Run: headless pygame with SDL's dummy video driver; simulated clock (each Clock.tick advances the game by its frame time, no real sleeping); random seed 0; keys injected as events and as key.get_pressed() state; no mouse input.
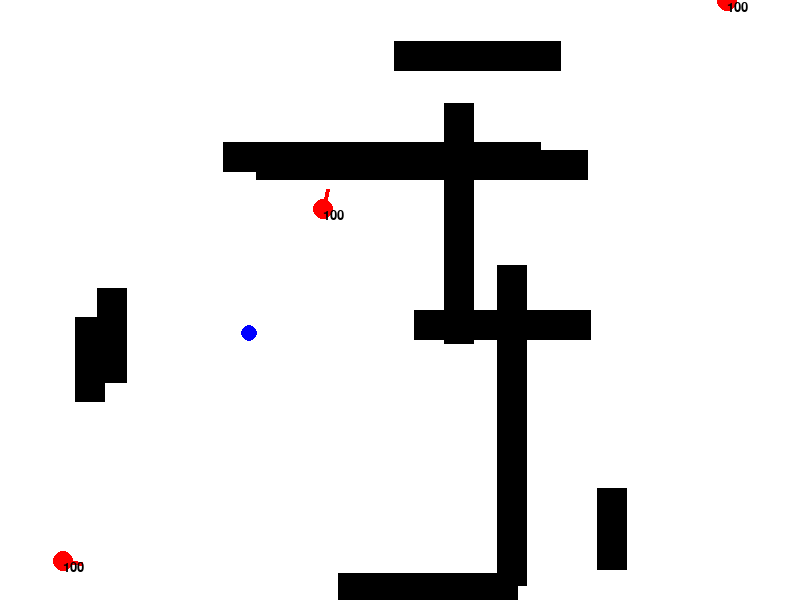
Frame 1 of 4 · flips 1–60 · no input
Frame 2 of 4 · flips 61–180 · tapped SPACE, RETURN · held RIGHT (→), D · screen unchanged from frame 1, image omitted
Frame 3 of 4 · flips 181–300 · held DOWN (↓), S · screen unchanged from frame 2, image omitted
Frame 4 of 4 · flips 301–420 · held LEFT (←), A, UP (↑), W · screen unchanged from frame 3, image omitted

The pygame program that drew these frames:

import pygame
from pygame import Rect
import sys
import random
import math


black = (0, 0, 0)
white = (255, 255, 255)
red = (255, 0, 0)
green = (0, 255, 0)
blue = (0, 0, 255)
yellow = (255, 255, 0)

number_of_walls = 10
width_of_walls = 30

height_of_screen = 600
width_of_screen = 800

human_numbers = 3
human_hp = 100
human_grenade_number = 3
human_fire_interval = 250
human_r = 10
human_speed_max = 4
human_rotate_max = 10

velocity_of_bullets = 1  # v*5
bullets_r = 5
bullets_hurt = 10

grenades_r = 5
grenades_time = 200
velocity_of_grenades = 1  # v*5
explode_r = [10, 20, 30, 40, 50]
explode_hurt = [50, 40, 30, 20, 10]

ball_r = 8

walls = []
humans = []
bullets = []
grenades = []
ais = []

class dot:
    def __init__(self, x, y):
        self.x = x
        self.y = y

    def add(self, offset):
        self.x += offset.x
        self.y += offset.y

    def copy(self):
        return dot(self.x, self.y)

    def tolist(self):
        return [int(self.x), int(self.y)]

    def distance_square(self, o):
        return (self.x - o.x) * (self.x - o.x) + (self.y - o.y) * (self.y - o.y)


def offset_of_rotation(l, r):
    return dot(l * math.cos(r*2*math.pi/360), l * math.sin(r*2*math.pi/360))


def position_valid(position, radius):
    if not (0 <= position.x <= width_of_screen and 0 <= position.y <= height_of_screen):
        print("crashintothescreen")
        return False
    for wall in walls:
        x = int(position.x)
        y = int(position.y)
        l = wall.left
        r = wall.right
        t = wall.top
        d = wall.bottom
        if (l-radius <= x <= r+radius) and (t-radius <= y <= d+radius):
            print("crashintothewall")
            return False
    return True


class AI_player:
    def __init__(self, num, ball, wall, bul, human, gre):
        self.number = num
        self.ball = ball
        self.wall = wall
        self.bullets = bul
        self.humans = human
        self.grenades = gre

    def getdata(self, num, ball, wall, bul, human, gre):
        self.number = num
        self.ball = ball
        self.wall = wall
        self.bullets = bul
        self.humans = human
        self.grenades = gre

    def analysis(self):
        a = self.num
        ans = (0, 0, 0, False, False)
        return ans
        # do something
        # 返回值的五个数分别为：操作类型（为1,2,3,4,与后面一一对应），旋转角度，前后移动距离，是否开火，是否扔手榴弹
        # 每次只能选择一个操作
        # 旋转角最大为±human_rotate_max，前后距离最大为±human_speed_max


class Ball:
    def __init__(self, p):
        self.position = p
        self.belong = -1

    def human_crash(self):
        for human in humans:
            if self.position.distance_square(human.position) <= (human_r + ball_r) * (human_r + ball_r):
                self.belong = human.node
                self.position = human.position
                return True
        return False

    def update(self):
        if self.belong >= 0:
            self.position = humans[self.belong].position
        else:
            self.human_crash()


class Bullets:
    def __init__(self, p, v):
        self.position = p
        self.velocity = v

    def crash_into_human(self, newp):
        for human in humans:
            dis = newp.distance_square(human.position)
            mindis = (human_r + bullets_r)*(human_r + bullets_r)
            if dis < mindis:
                human.hp -= bullets_hurt
                print("crashintopeople")
                return True
        return False

    def move(self):
        newp = self.position.copy()
        newp.add(self.velocity)
        if position_valid(newp, bullets_r):
            if self.crash_into_human(newp) is False:
                self.position = newp
                return True
        return False


class Grenades:
    def __init__(self, p, v):
        self.position = p
        self.velocity = v
        self.time = grenades_time

    def adjust(self):
        x = self.position.x
        y = self.position.y
        vx = self.velocity.x
        vy = self.velocity.y
        ra = grenades_r
        if x < ra or x > width_of_screen - ra:
            self.velocity.x = -vx
            print("fantan")
        if y < ra or y > height_of_screen - ra:
            self.velocity.y = -vy
            print('fantan')
        for wall in walls:
            l = wall.left
            r = wall.right
            t = wall.top
            d = wall.bottom
            if l <= x <= r and t - ra <= y <= d + ra:
                self.velocity.y = -vy
            if t <= y <= d and l - ra <= x <= r + ra:
                self.velocity.x = -vx

    def explode(self):
        self.time -= 1
        if self.time == 0:
            for human in humans:
                distance = math.sqrt(self.position.distance_square(human.position))
                for i in range(5):
                    if distance < explode_r[i]:
                        human.hp -= explode_hurt[i]
                        break
            return True
        return False

    def move(self):
        newp = self.position.copy()
        newp.add(self.velocity)
        self.position = newp
        self.adjust()


class Humans:
    def __init__(self, p, r, n):
        self.position = p
        self.rotation = r
        self.hp = human_hp
        self.grenade_number = human_grenade_number
        self.fire_time = 0
        self.node = n

    def move(self, length):
        offset = offset_of_rotation(length, self.rotation)
        offset.add(self.position)
        if position_valid(offset, human_r):
            self.position = offset

    def rotate(self, r):
        self.rotation += r
        if self.rotation > 360:
            self.rotation -= 360
        if self.rotation < 0:
            self.rotation += 360

    def shoot(self):
        if self.fire_time == 0:
            self.fire_time = human_fire_interval
            offset = offset_of_rotation(2*human_r, self.rotation)
            offset.add(self.position)
            bullets.append(Bullets(offset, offset_of_rotation(velocity_of_bullets, self.rotation)))
            return True
        return False

    def grenade(self):
        if self.grenade_number > 0:
            self.grenade_number -= 1
            grenades.append(Grenades(self.position, offset_of_rotation(velocity_of_grenades, self.rotation)))
            return True
        return False

    def update(self):
        if self.fire_time > 0:
            self.fire_time -= 1
        if self.hp <= 0:
            return False
        return True


def draw_human(screen, human):
    r = human_r
    pygame.draw.circle(screen, red, human.position.tolist(), r)
    p = human.position
    offset = offset_of_rotation(2 * r, human.rotation)
    offset.add(p)
    pygame.draw.line(screen, red, p.tolist(), offset.tolist(), 4)
    myfont = pygame.font.Font(None, 20)
    textImage = myfont.render(str(human.hp), True, black)
    screen.blit(textImage, human.position.tolist())


def build_human(i):
    p = dot(0, 0)
    while True:
        p.x = random.randint(0, width_of_screen)
        p.y = random.randint(0, height_of_screen)
        if position_valid(p, human_r):
            break
    rotation = random.randint(0, 359)
    return Humans(p, rotation, i)


def build_wall(i):
    width = width_of_walls
    left = random.randint(0, height_of_screen - 2 * width)
    length = random.randint(2 * width, height_of_screen - left)
    top = random.randint(0, height_of_screen)
    if i % 2 == 0:
        return Rect(left, top, length, width)
    else:
        return Rect(top, left, width, length)


def build_ball():
    p = dot(0, 0)
    while True:
        p.x = random.randint(0, width_of_screen)
        p.y = random.randint(0, height_of_screen)
        if position_valid(p, ball_r):
            break
    return Ball(p)


def Run_game():
    pygame.init()
    screen = pygame.display.set_mode((800, 600))
    pygame.display.set_caption("Door Kickers")
    for i in range(number_of_walls):
        walls.append(build_wall(i))
    for i in range(human_numbers):
        humans.append(build_human(i))
    ball = build_ball()
    time = 0
    explode_to_paint = []
#   for i in range(human_numbers):
#       ais.append(AI_player(i, ball, walls, bullets, humans, grenades)

    while True:
        time += 1
        for event in pygame.event.get():
            if event.type == pygame.QUIT:
                sys.exit()





        if time == 20:
            time = 0
            # ai决策
            analysis = []
            for i in range(len(ais)):
                ais[i].getdata(i, ball, walls, bullets, humans, grenades)
                analysis.append(ais[i].analysis())
            # 逻辑部分，人的移动
            for i in range(len(ais)):
                ana = analysis[i]
                type = ana[0]
                if type == 1:
                    if ana[1] > human_rotate_max:
                        ana[1] = human_rotate_max
                    elif ana[1] < -human_rotate_max:
                        ana[1] = -human_rotate_max
                    humans[i].rotate(ana[1])
                elif type == 2:
                    if ana[2] > human_speed_max:
                        ana[2] = human_speed_max
                    elif ana[2] < -human_speed_max:
                        ana[2] = -human_speed_max
                    humans[i].move(ana[2])
                elif type == 3:
                    humans[i].shoot()
                else:
                    humans[i].grenade()

        # 子弹、炸弹的移动
        if time % 4 == 0:
            explode_to_paint = []
            bullets_to_delete = []
            grenade_to_delete = []
            for bullet in bullets:
                if bullet.move() is False:
                    bullets_to_delete.append(bullet)
            for i in bullets_to_delete:
                bullets.remove(i)
            for grenade in grenades:
                grenade.move()
                if grenade.explode():
                    grenade_to_delete.append(grenade)
            for grenade in grenade_to_delete:
                explode_to_paint.append(grenade)
                grenades.remove(grenade)

        # 人的更新
            for human in humans:
                if human.update() is False:
                    test = True
                    index = humans.index(human)
                    humans[index] = build_human(index)
                    if index == ball.belong:
                        ball.belong = -1

        ball.update()

        screen.fill(white)
        for wall in walls:
            pygame.draw.rect(screen, black, wall)
        for human in humans:
            draw_human(screen, human)
        for bullet in bullets:
            pygame.draw.circle(screen, green, bullet.position.tolist(), bullets_r)
        for grenade in grenades:
            pygame.draw.circle(screen, yellow, grenade.position.tolist(), grenades_r)
        for explode in explode_to_paint:
            pygame.draw.circle(screen, yellow, explode.position.tolist(), explode_r[-1])
        pygame.draw.circle(screen, blue, ball.position.tolist(), ball_r)
        pygame.display.flip()


Run_game()




def test():
    # init
    humans[0].position = dot(300, 300)
    humans[1].position = dot(300, 400)
    humans[0].rotation = 90
    humans[1].rotation = 0
    ball.position = dot(320, 420)
    #while
    humans[0].shoot()
    humans[1].move(4)
    humans[1].rotate(10)
    humans[1].grenade()
